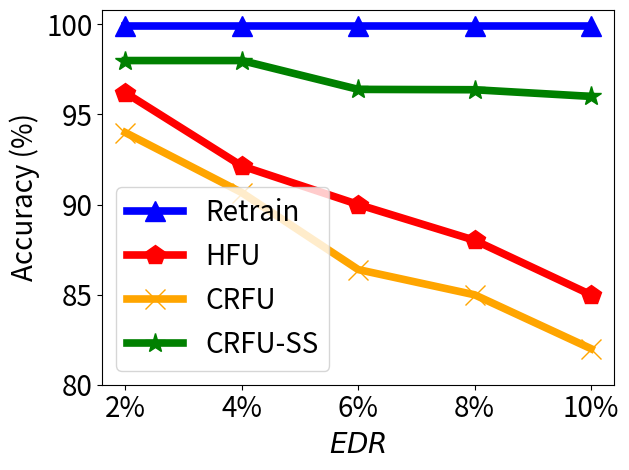

Recreate this plot in Python.


import numpy as np
import matplotlib.pyplot as plt

epsilon = 3
beta = 1 / epsilon


x=[1, 2, 3, 4, 5]
# validation_for_plt =[97,95.8600, 94.9400, 93.5400, 93.2400]
# attack_for_plt=[0, 0.3524, 0, 0.1762, 0.1762]
# basic_for_plt=[99.8, 99.8, 99.8, 99.8, 99.8]

labels = ['2%', '4%', '6%', '8%', '10%']
unl_fr = [99.9, 99.9, 99.9, 99.9, 99.9]
unl_br = [93.99, 90.66, 86.39, 84.99, 82]
unl_self_r = [97.99, 97.99, 96.39, 96.37, 95.9999]
unl_hess_r = [96.2,  92.14, 90.0, 88.016, 84.99]




plt.figure()
l_w=5.5
m_s=15
plt.plot(x, unl_fr, color='blue', marker='^', label='Retrain',linewidth=l_w, markersize=m_s)
plt.plot(x, unl_hess_r, color='r',  marker='p',  label='HFU',linewidth=l_w, markersize=m_s)
plt.plot(x, unl_br, color='orange',  marker='x',  label='CRFU',linewidth=l_w,  markersize=m_s)
plt.plot(x, unl_self_r, color='g',  marker='*',  label='CRFU-SS',linewidth=l_w, markersize=m_s)

# plt.plot(x, y_sa03, color='r',  marker='2',  label='AAAI21 A_acc, pr=0.3',linewidth=3, markersize=8)
# plt.plot(x, y_sa05, color='darkblue',  marker='4',  label='AAAI21 A_acc, pr=0.5',linewidth=3, markersize=8)
# plt.plot(x, y_ma03, color='darkviolet',  marker='3',  label='FedMC A_acc, pr=0.3',linewidth=3, markersize=8)
# plt.plot(x, y_ma05, color='cyan',  marker='p',  label='FedMC A_acc, pr=0.5',linewidth=3, markersize=8)


# plt.grid()
leg = plt.legend(fancybox=True, shadow=True)
# plt.xlabel('Malicious Client Ratio (%)' ,fontsize=16)
plt.ylabel('Accuracy (%)' ,fontsize=20)
my_y_ticks = np.arange(80 ,101,5)
plt.yticks(my_y_ticks,fontsize=20)
plt.xlabel('$\it{EDR}$' ,fontsize=20)

plt.xticks(x, labels, fontsize=20)
# plt.title('CIFAR10 IID')
plt.legend(loc='best',fontsize=20)
plt.tight_layout()
#plt.title("MNIST")
plt.rcParams['figure.figsize'] = (2.0, 1)
plt.rcParams['image.interpolation'] = 'nearest'
plt.rcParams['figure.subplot.left'] = 0.11
plt.rcParams['figure.subplot.bottom'] = 0.08
plt.rcParams['figure.subplot.right'] = 0.977
plt.rcParams['figure.subplot.top'] = 0.969
plt.savefig('cifar_client_acc_er_curve.png', dpi=200)
plt.show()